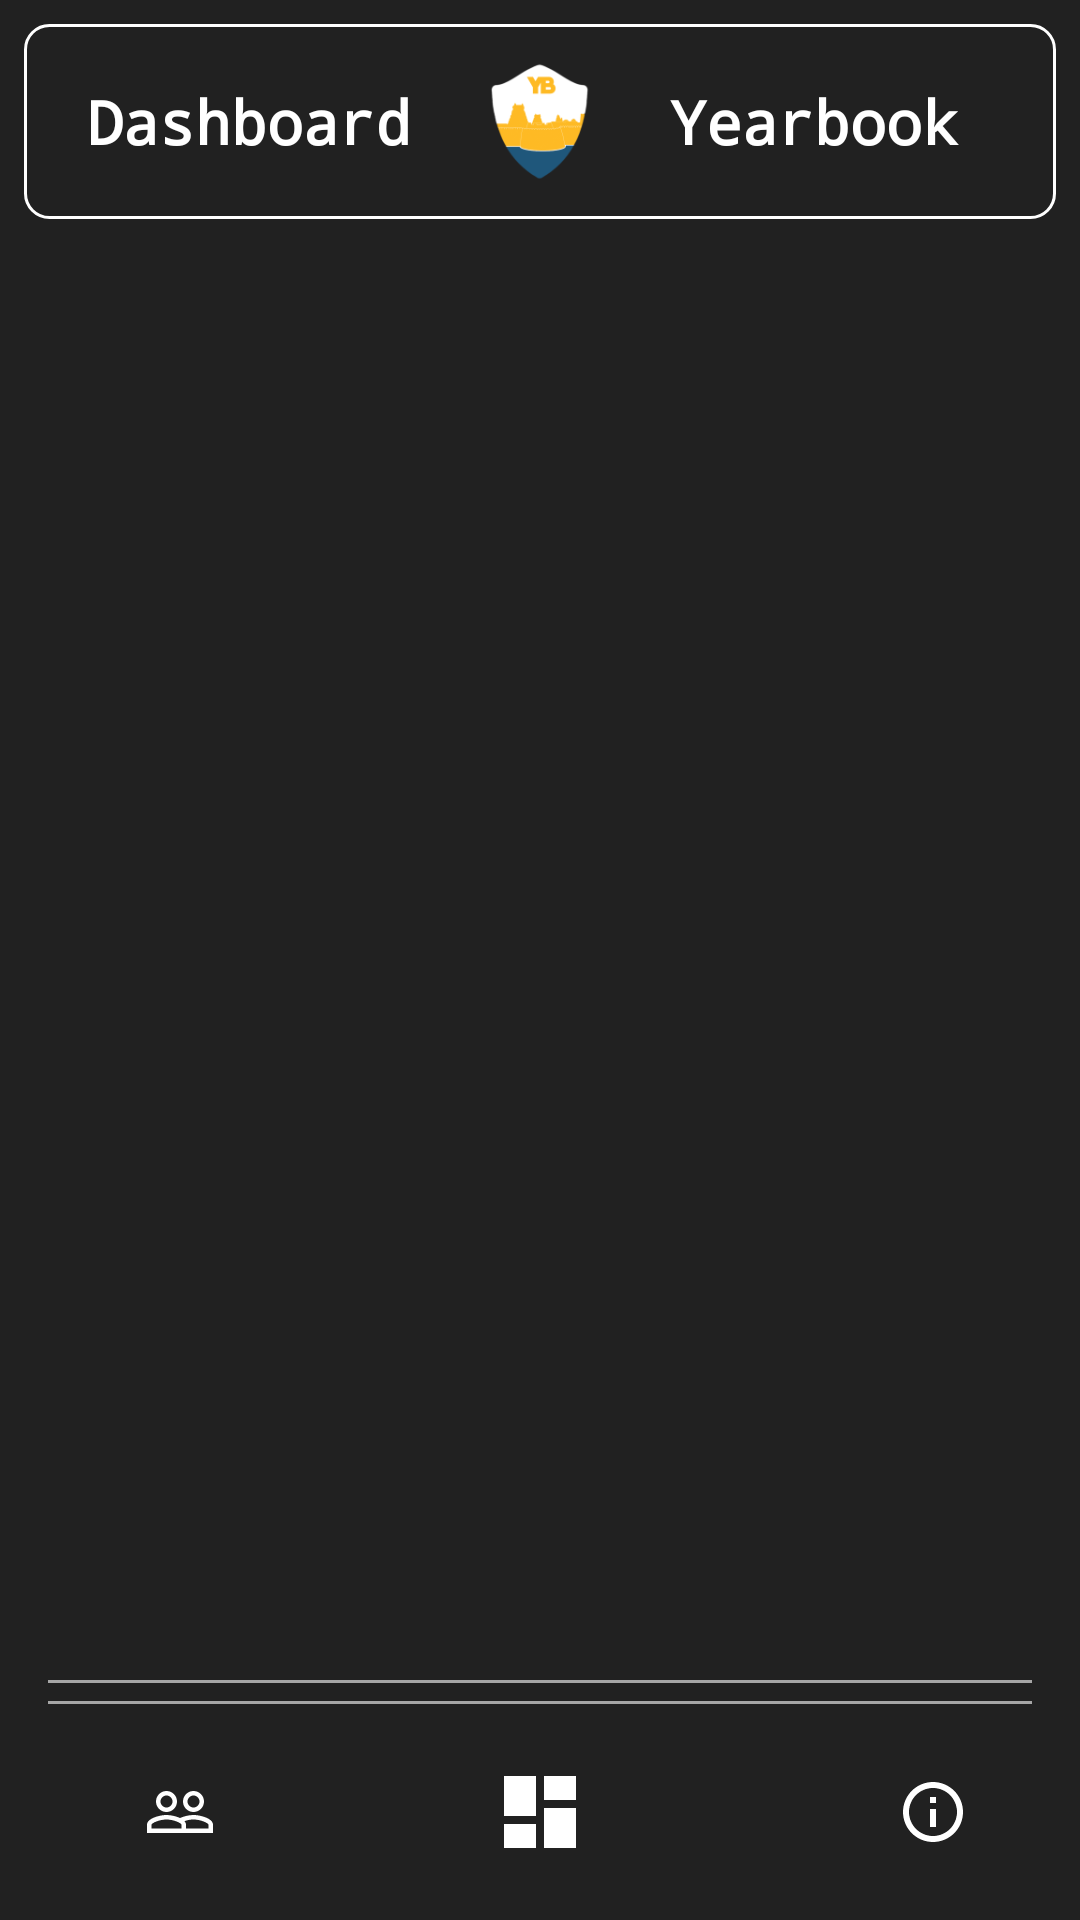

Here is an Android app screen rendered from its layout file. Give the layout XML and the strings, colors and styles it references.
<!-- AndroidManifest.xml: application theme AppTheme -->
<!-- res/layout/new_activity_main.xml -->
<?xml version="1.0" encoding="utf-8"?>
<android.support.constraint.ConstraintLayout
    xmlns:android="http://schemas.android.com/apk/res/android"
    xmlns:app="http://schemas.android.com/apk/res-auto"
    android:background="@color/colorPrimary"
    android:layout_width="match_parent"
    android:layout_height="match_parent">

        <android.support.constraint.ConstraintLayout
            android:layout_margin="8dp"
            android:id="@+id/new_activity_main_toolbar_main"
            android:layout_width="0dp"
            android:layout_height="@dimen/new_activity_main_actionbar_height"
            android:background="@drawable/rounded_border_action_bar"
            android:layout_marginRight="8dp"
            app:layout_constraintRight_toRightOf="parent"
            android:layout_marginLeft="8dp"
            app:layout_constraintLeft_toLeftOf="parent"
            app:layout_constraintTop_toTopOf="parent"
            android:layout_marginTop="8dp">

            <TextView
                android:id="@+id/new_activity_main_fragment_title"
                android:text="Dashboard"
                android:textStyle="bold"
                android:textSize="@dimen/new_activity_main_actionbar_text_size"
                android:textColor="@color/colorWhite"
                android:layout_width="wrap_content"
                android:layout_height="wrap_content"
                app:layout_constraintRight_toLeftOf="@+id/imageView2"
                android:layout_marginRight="8dp"
                android:layout_marginLeft="8dp"
                app:layout_constraintLeft_toLeftOf="parent"
                app:layout_constraintTop_toTopOf="parent"
                android:layout_marginTop="8dp"
                app:layout_constraintBottom_toBottomOf="parent"
                android:layout_marginBottom="8dp"
                android:layout_marginStart="8dp"
                android:layout_marginEnd="8dp"
                app:layout_constraintHorizontal_bias="0.5" />

            <ImageView
                app:srcCompat="@mipmap/yb_logo"
                android:layout_gravity="center"
                android:layout_width="@dimen/new_activity_main_actionbar_image_size"
                android:layout_height="@dimen/new_activity_main_actionbar_image_size"
                android:id="@+id/imageView2"
                app:layout_constraintTop_toTopOf="parent"
                android:layout_marginTop="8dp"
                app:layout_constraintBottom_toBottomOf="parent"
                android:layout_marginBottom="8dp"
                android:layout_marginLeft="8dp"
                app:layout_constraintLeft_toLeftOf="parent"
                android:layout_marginRight="8dp"
                app:layout_constraintRight_toRightOf="parent"
                android:layout_marginStart="8dp"
                android:layout_marginEnd="8dp" />

            <TextView
                android:text="Yearbook "
                android:textStyle="bold"
                android:textSize="@dimen/new_activity_main_actionbar_text_size"
                android:textColor="@color/colorWhite"
                android:layout_width="wrap_content"
                android:layout_height="wrap_content"
                android:layout_marginRight="8dp"
                app:layout_constraintRight_toRightOf="parent"
                app:layout_constraintTop_toTopOf="parent"
                android:layout_marginTop="8dp"
                app:layout_constraintBottom_toBottomOf="parent"
                android:layout_marginBottom="8dp"
                android:layout_marginStart="8dp"
                android:layout_marginEnd="8dp"
                app:layout_constraintLeft_toRightOf="@+id/imageView2"
                android:layout_marginLeft="8dp" />


        </android.support.constraint.ConstraintLayout>


    <View
        android:background="@drawable/rectangle_tube_edgy"
        android:layout_width="0dp"
        android:layout_height="10dp"
        android:layout_marginLeft="16dp"
        app:layout_constraintLeft_toLeftOf="parent"
        android:alpha="0.6"
        android:layout_marginRight="16dp"
        app:layout_constraintRight_toRightOf="parent"
        app:layout_constraintHorizontal_bias="0.0"
        android:layout_marginStart="16dp"
        android:layout_marginEnd="16dp"
        android:id="@+id/view"
        android:layout_marginBottom="8dp"
        app:layout_constraintBottom_toTopOf="@+id/frameLayout" />

    <FrameLayout
        android:layout_width="0dp"
        android:layout_height="wrap_content"
        android:layout_marginLeft="16dp"
        android:layout_marginRight="16dp"
        android:layout_marginBottom="8dp"
        app:layout_constraintBottom_toBottomOf="parent"
        app:layout_constraintLeft_toLeftOf="parent"
        app:layout_constraintRight_toRightOf="parent"
        android:layout_marginStart="16dp"
        android:layout_marginEnd="16dp"
        android:id="@+id/frameLayout">

        <ImageButton
            android:id="@+id/new_activity_main_tab_team"
            app:srcCompat="@drawable/ic_people_outline_white_24px"
            android:background="@android:color/transparent"
            android:layout_gravity="start|center_vertical"
            android:padding="@dimen/new_activity_main_bottom_padding"
            android:layout_marginStart="16dp"
            android:layout_width="wrap_content"
            android:layout_height="wrap_content" />


        <ImageButton
            android:id="@+id/new_activity_main_tab_dashboard"
            app:srcCompat="@drawable/ic_dashboard"
            android:background="@android:color/transparent"
            android:layout_gravity="center|center_vertical"
            android:padding="@dimen/new_activity_main_bottom_padding"
            android:layout_width="wrap_content"
            android:layout_height="wrap_content" />

        <ImageButton
            android:id="@+id/new_activity_main_tab_info"
            app:srcCompat="@drawable/ic_info_outline_white_24px"
            android:background="@android:color/transparent"
            android:layout_gravity="end|center_vertical"
            android:layout_marginEnd="5dp"
            android:padding="@dimen/new_activity_main_bottom_padding"
            android:layout_width="wrap_content"
            android:layout_height="wrap_content" />
    </FrameLayout>

    <FrameLayout
        android:id="@+id/new_activity_main_fragment_frame"
        android:layout_width="0dp"
        android:layout_height="0dp"
        android:layout_marginBottom="8dp"
        app:layout_constraintBottom_toTopOf="@+id/view"
        app:layout_constraintHorizontal_bias="0.0"
        app:layout_constraintLeft_toLeftOf="parent"
        app:layout_constraintRight_toRightOf="parent"
        app:layout_constraintTop_toBottomOf="@+id/new_activity_main_toolbar_main"
        app:layout_constraintVertical_bias="0.0">

    </FrameLayout>


</android.support.constraint.ConstraintLayout>
<!-- resources referenced by this layout -->
<resources>
  <color name="colorPrimary">@color/colorGrey900</color>
  <color name="colorWhite">#ffffff</color>
  <dimen name="new_activity_main_actionbar_height">65dp</dimen>
  <dimen name="new_activity_main_actionbar_image_size">45dp</dimen>
  <dimen name="new_activity_main_actionbar_text_size">20sp</dimen>
  <dimen name="new_activity_main_bottom_padding">16dp</dimen>
  <!-- drawable ic_dashboard (drawable) -->
  <vector android:height="36dp" android:viewportHeight="384.0"
      android:viewportWidth="384.0" android:width="36dp" xmlns:android="http://schemas.android.com/apk/res/android">
      <path android:fillColor="#FFFFFF" android:pathData="M213.3,0h170.7v128h-170.7z"/>
      <path android:fillColor="#FFFFFF" android:pathData="M0,0h170.7v213.3h-170.7z"/>
      <path android:fillColor="#FFFFFF" android:pathData="M0,256h170.7v128h-170.7z"/>
      <path android:fillColor="#FFFFFF" android:pathData="M213.3,170.7h170.7v213.3h-170.7z"/>
  </vector>
  <!-- drawable ic_info_outline_white_24px (drawable) -->
  <vector xmlns:android="http://schemas.android.com/apk/res/android"
          android:width="36dp"
          android:height="36dp"
          android:viewportWidth="24.0"
          android:viewportHeight="24.0">
      <path
          android:pathData="M11,17h2v-6h-2v6zM12,2C6.48,2 2,6.48 2,12s4.48,10 10,10 10,-4.48 10,-10S17.52,2 12,2zM12,20c-4.41,0 -8,-3.59 -8,-8s3.59,-8 8,-8 8,3.59 8,8 -3.59,8 -8,8zM11,9h2L13,7h-2v2z"
          android:fillColor="#FFFFFF"/>
  </vector>
  <!-- drawable rectangle_tube_edgy (drawable-hdpi) -->
  <?xml version="1.0" encoding="utf-8"?>
  <layer-list xmlns:android="http://schemas.android.com/apk/res/android">
  
      <item>
          <shape android:shape="rectangle" >
              <solid android:color="@android:color/transparent" />
          </shape>
      </item>
  
      <item android:top="2dp" android:right="-2dp" android:left="-2dp">
          <shape>
              <solid android:color="@android:color/transparent" />
              <stroke
                  android:width="1dp"
                  android:color="@color/colorWhite" />
          </shape>
      </item>
  
      <item android:top="-2dp" android:right="-2dp" android:left="-2dp">
          <shape>
              <solid android:color="@android:color/transparent" />
              <stroke
                  android:width="1dp"
                  android:color="@color/colorWhite" />
          </shape>
      </item>
  
  </layer-list>
  <!-- drawable rounded_border_action_bar (drawable-hdpi) -->
  <?xml version="1.0" encoding="utf-8"?>
  <shape xmlns:android="http://schemas.android.com/apk/res/android"
      android:shape="rectangle">
      <solid android:color="@android:color/transparent"/>
      <stroke
          android:width="1dp"
          android:color="@color/colorWhite"/>
      <corners
          android:radius="8dp" />
  </shape>
  <style name="AppTheme" parent="Theme.AppCompat.Light.NoActionBar">
          
          <item name="colorPrimary">@color/colorPrimary</item>
          <item name="colorPrimaryDark">@color/colorPrimaryDark</item>
          <item name="colorAccent">@color/colorAccent</item>
          <item name="android:typeface">monospace</item>
      </style>
  <color name="colorGrey900">#212121</color>
  <color name="colorPrimaryDark">#000000</color>
  <color name="colorAccent">@color/ybBaseYellow</color>
  <color name="ybBaseYellow">#F5BB4B</color>
</resources>
